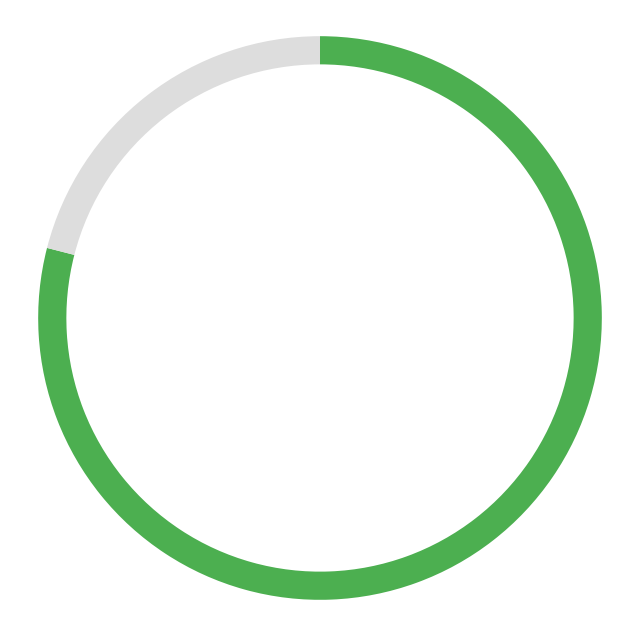

Write the Python code that produced this figure.
import matplotlib.pyplot as plt
import numpy as np


def disegna_cerchio_di_completamento(
    percentuale, spessore=0.4, dimensione_figura=(6, 6)
):
    # Dati
    valori = [percentuale, 100 - percentuale]
    colori = ["#4CAF50", "#DDDDDD"]

    # Creazione del diagramma a torta con dimensione personalizzata
    fig, ax = plt.subplots(figsize=dimensione_figura)
    ax.pie(
        valori,
        colors=colori,
        startangle=90,
        counterclock=False,
        wedgeprops=dict(width=spessore),
    )

    # Rimuovi l'asse per avere un cerchio perfetto
    ax.axis("equal")
    ax.set_facecolor("none")
    fig.patch.set_visible(False)

    # Salva il diagramma come PNG con sfondo trasparente
    plt.savefig(
        "cerchio_di_completamento.png", dpi=300, bbox_inches="tight", transparent=True
    )
    plt.show()


# Usa la funzione con spessore e dimensione personalizzati
percentuale_completata = 79
disegna_cerchio_di_completamento(
    percentuale_completata, spessore=0.1, dimensione_figura=(8, 8)
)
